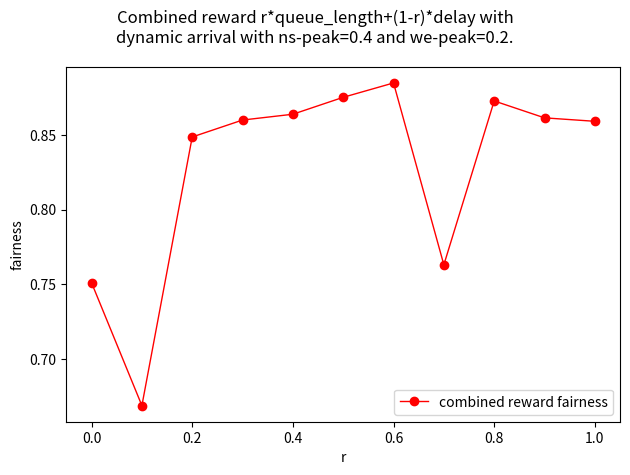

Write Python code to recreate this figure.
import json
import matplotlib.pyplot as plt

# convex combination r*queue_length + (1-r)*delay
r = [0.0, 0.1, 0.2, 0.3, 0.4, 0.5, 0.6, 0.7, 0.8, 0.9, 1.0]

fairness_list = [0.7511349438974342
, 0.6692027539560388
, 0.848436164239729, 0.8597337735463367, 0.8636020584245274, 0.8748982475840527,  0.8844770386838862
, 0.7631453506931073, 0.8724700458479122, 0.861191140085667
,0.8588870571072106
]



fig, ax = plt.subplots()
ax.plot(r, fairness_list, '-ro', linewidth=1.0)
ax.legend(['combined reward fairness'], loc='lower right')
ax.set(xlabel='r', ylabel='fairness')

plt.suptitle('Combined reward r*queue_length+(1-r)*delay with\n'
             'dynamic arrival with ns-peak=0.4 and we-peak=0.2.')


fig.tight_layout()
plt.show()